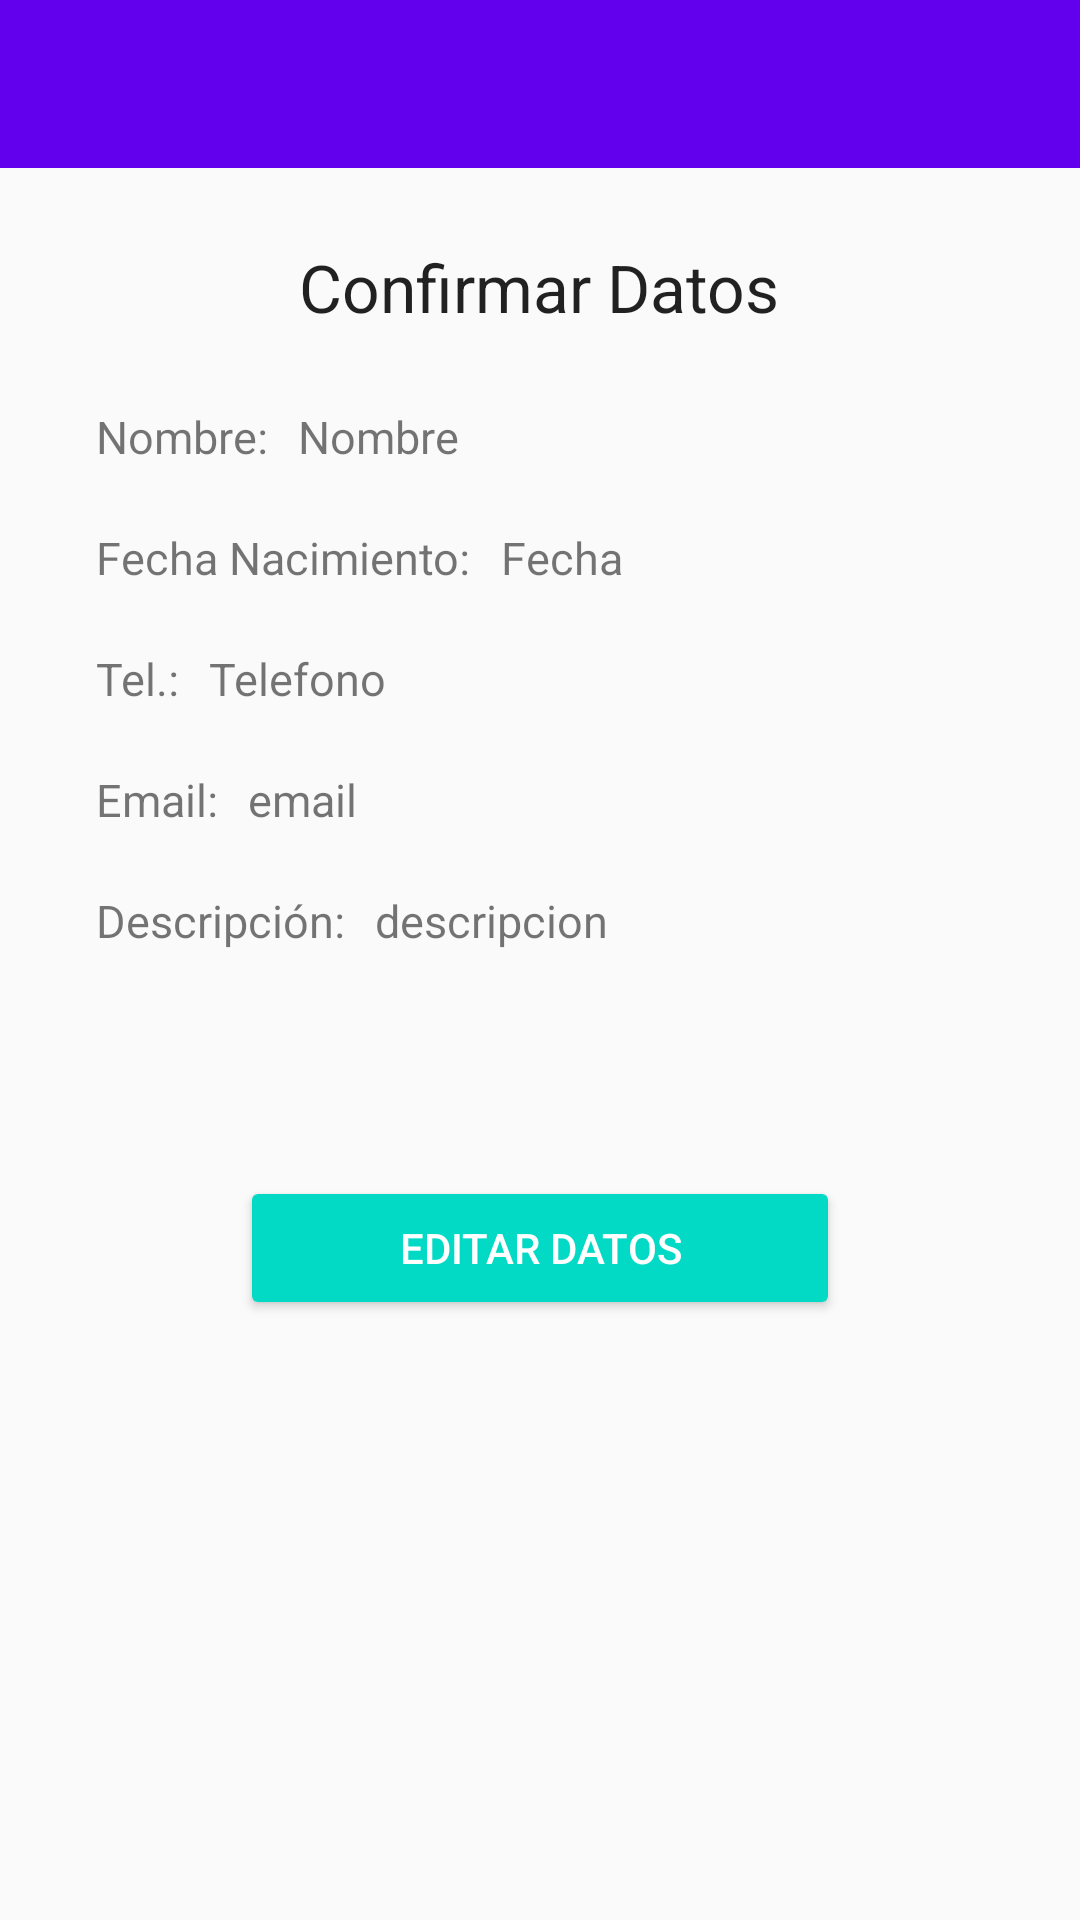

Layout XML and referenced resources for this Android screen:
<!-- AndroidManifest.xml: application theme AppTheme -->
<!-- res/layout/confirmar_datos.xml -->
<?xml version="1.0" encoding="utf-8"?>
<RelativeLayout xmlns:android="http://schemas.android.com/apk/res/android"
    xmlns:tools="http://schemas.android.com/tools"
    android:layout_width="match_parent"
    android:layout_height="match_parent"
    xmlns:app="http://schemas.android.com/apk/res-auto"
    tools:context="com.example.yoso.contactos.ConfirmarDatos">

    <android.support.design.widget.AppBarLayout
        android:layout_width="match_parent"
        android:layout_height="wrap_content"
        android:theme="@style/AppTheme.AppBarOverlay"
        android:id="@+id/view">

        <android.support.v7.widget.Toolbar
            android:id="@+id/toolbar"
            android:layout_width="match_parent"
            android:layout_height="?attr/actionBarSize"
            android:background="?attr/colorPrimary"
            app:popupTheme="@style/AppTheme.PopupOverlay"
            />

    </android.support.design.widget.AppBarLayout>

    <TextView
        android:layout_width="wrap_content"
        android:layout_height="wrap_content"
        android:textAppearance="?android:attr/textAppearanceLarge"
        android:text="Confirmar Datos"
        android:paddingTop="25dp"
        android:id="@+id/tvTitulo"
        android:layout_below="@+id/view"
        android:layout_centerHorizontal="true" />

    <LinearLayout
        android:id="@+id/area_nombre"
        android:orientation="horizontal"
        android:layout_width="match_parent"
        android:layout_height="wrap_content"
        android:layout_below="@+id/tvTitulo"
        android:paddingTop="25dp"
        android:layout_centerHorizontal="true">

        <TextView
            android:id="@+id/til_nombre"
            android:layout_width="wrap_content"
            android:layout_height="wrap_content"
            android:layout_marginLeft="32dp"
            android:textSize="15sp"
            android:text="Nombre:"/>

        <TextView
            android:id="@+id/campo_nombre"
            android:layout_width="wrap_content"
            android:layout_height="wrap_content"
            android:layout_marginLeft="10dp"
            android:textSize="15sp"
            android:text="Nombre"/>

    </LinearLayout>

    <LinearLayout
        android:id="@+id/area_fecha"
        android:layout_width="match_parent"
        android:layout_height="wrap_content"
        android:orientation="horizontal"
        android:layout_below="@id/area_nombre"
        android:layout_centerHorizontal="true">

        <TextView
            android:id="@+id/til_fecha"
            android:layout_width="wrap_content"
            android:layout_height="wrap_content"
            android:paddingTop="20dp"
            android:layout_marginLeft="32dp"
            android:textSize="15sp"
            android:text="Fecha Nacimiento:"/>

        <TextView
            android:id="@+id/campo_fecha"
            android:layout_width="wrap_content"
            android:layout_height="wrap_content"
            android:layout_marginLeft="10dp"
            android:textSize="15sp"
            android:text="Fecha"/>

    </LinearLayout>

    <LinearLayout
        android:id="@+id/area_telefono"
        android:layout_width="match_parent"
        android:layout_height="wrap_content"
        android:orientation="horizontal"
        android:layout_below="@id/area_fecha"
        android:layout_centerHorizontal="true">

        <TextView
            android:id="@+id/til_telefono"
            android:layout_width="wrap_content"
            android:layout_height="wrap_content"
            android:paddingTop="20dp"
            android:layout_marginLeft="32dp"
            android:textSize="15sp"
            android:text="Tel.:"/>

        <TextView
            android:id="@+id/campo_telefono"
            android:layout_width="wrap_content"
            android:layout_height="wrap_content"
            android:layout_marginLeft="10dp"
            android:textSize="15sp"
            android:text="Telefono"/>

    </LinearLayout>

    <LinearLayout
        android:id="@+id/area_correo"
        android:layout_width="match_parent"
        android:layout_height="wrap_content"
        android:orientation="horizontal"
        android:layout_below="@id/area_telefono"
        android:layout_centerHorizontal="true">

        <TextView
            android:id="@+id/til_correo"
            android:layout_width="wrap_content"
            android:layout_height="wrap_content"
            android:paddingTop="20dp"
            android:layout_marginLeft="32dp"
            android:textSize="15sp"
            android:text="Email:"/>

        <TextView
            android:id="@+id/campo_correo"
            android:layout_width="wrap_content"
            android:layout_height="wrap_content"
            android:layout_marginLeft="10dp"
            android:textSize="15sp"
            android:text="email"/>

    </LinearLayout>

    <LinearLayout
        android:id="@+id/area_descripcion"
        android:layout_width="match_parent"
        android:layout_height="wrap_content"
        android:orientation="horizontal"
        android:layout_below="@id/area_correo"
        android:layout_centerHorizontal="true">

        <TextView
            android:id="@+id/til_descripcion"
            android:layout_width="wrap_content"
            android:layout_height="wrap_content"
            android:paddingTop="20dp"
            android:layout_marginLeft="32dp"
            android:textSize="15sp"
            android:text="Descripción:"/>

        <TextView
            android:id="@+id/campo_descripcion"
            android:layout_width="wrap_content"
            android:layout_height="wrap_content"
            android:layout_marginLeft="10dp"
            android:layout_marginRight="10dp"
            android:textSize="15sp"
            android:text="descripcion"/>

    </LinearLayout>


    <Button
        android:id="@+id/btn_editar"
        android:layout_width="200dp"
        android:layout_height="wrap_content"
        android:backgroundTint="@color/colorAccent"
        android:text="Editar Datos"
        android:textColor="@android:color/white"
        android:padding="10dp"
        android:layout_marginTop="75dp"
        android:layout_below="@+id/area_descripcion"
        android:layout_centerHorizontal="true"
        android:clickable="true" />

</RelativeLayout>
<!-- resources referenced by this layout -->
<resources>
  <style name="AppTheme.AppBarOverlay" parent="ThemeOverlay.AppCompat.Dark.ActionBar" />
  <style name="AppTheme.PopupOverlay" parent="ThemeOverlay.AppCompat.Light" />
  <style name="AppTheme" parent="Theme.AppCompat.Light.NoActionBar">
          
          <item name="colorPrimary">@color/colorPrimary</item>
          <item name="colorPrimaryDark">@color/colorPrimaryDark</item>
          <item name="colorAccent">@color/colorAccent</item>
      </style>
  <!-- not gathered from this repository: default colours our renderer supplied (Android Studio template values) -->
  <color name="colorPrimary">#FF6200EE</color>
  <color name="colorPrimaryDark">#FF3700B3</color>
  <color name="colorAccent">#FF03DAC5</color>
</resources>
